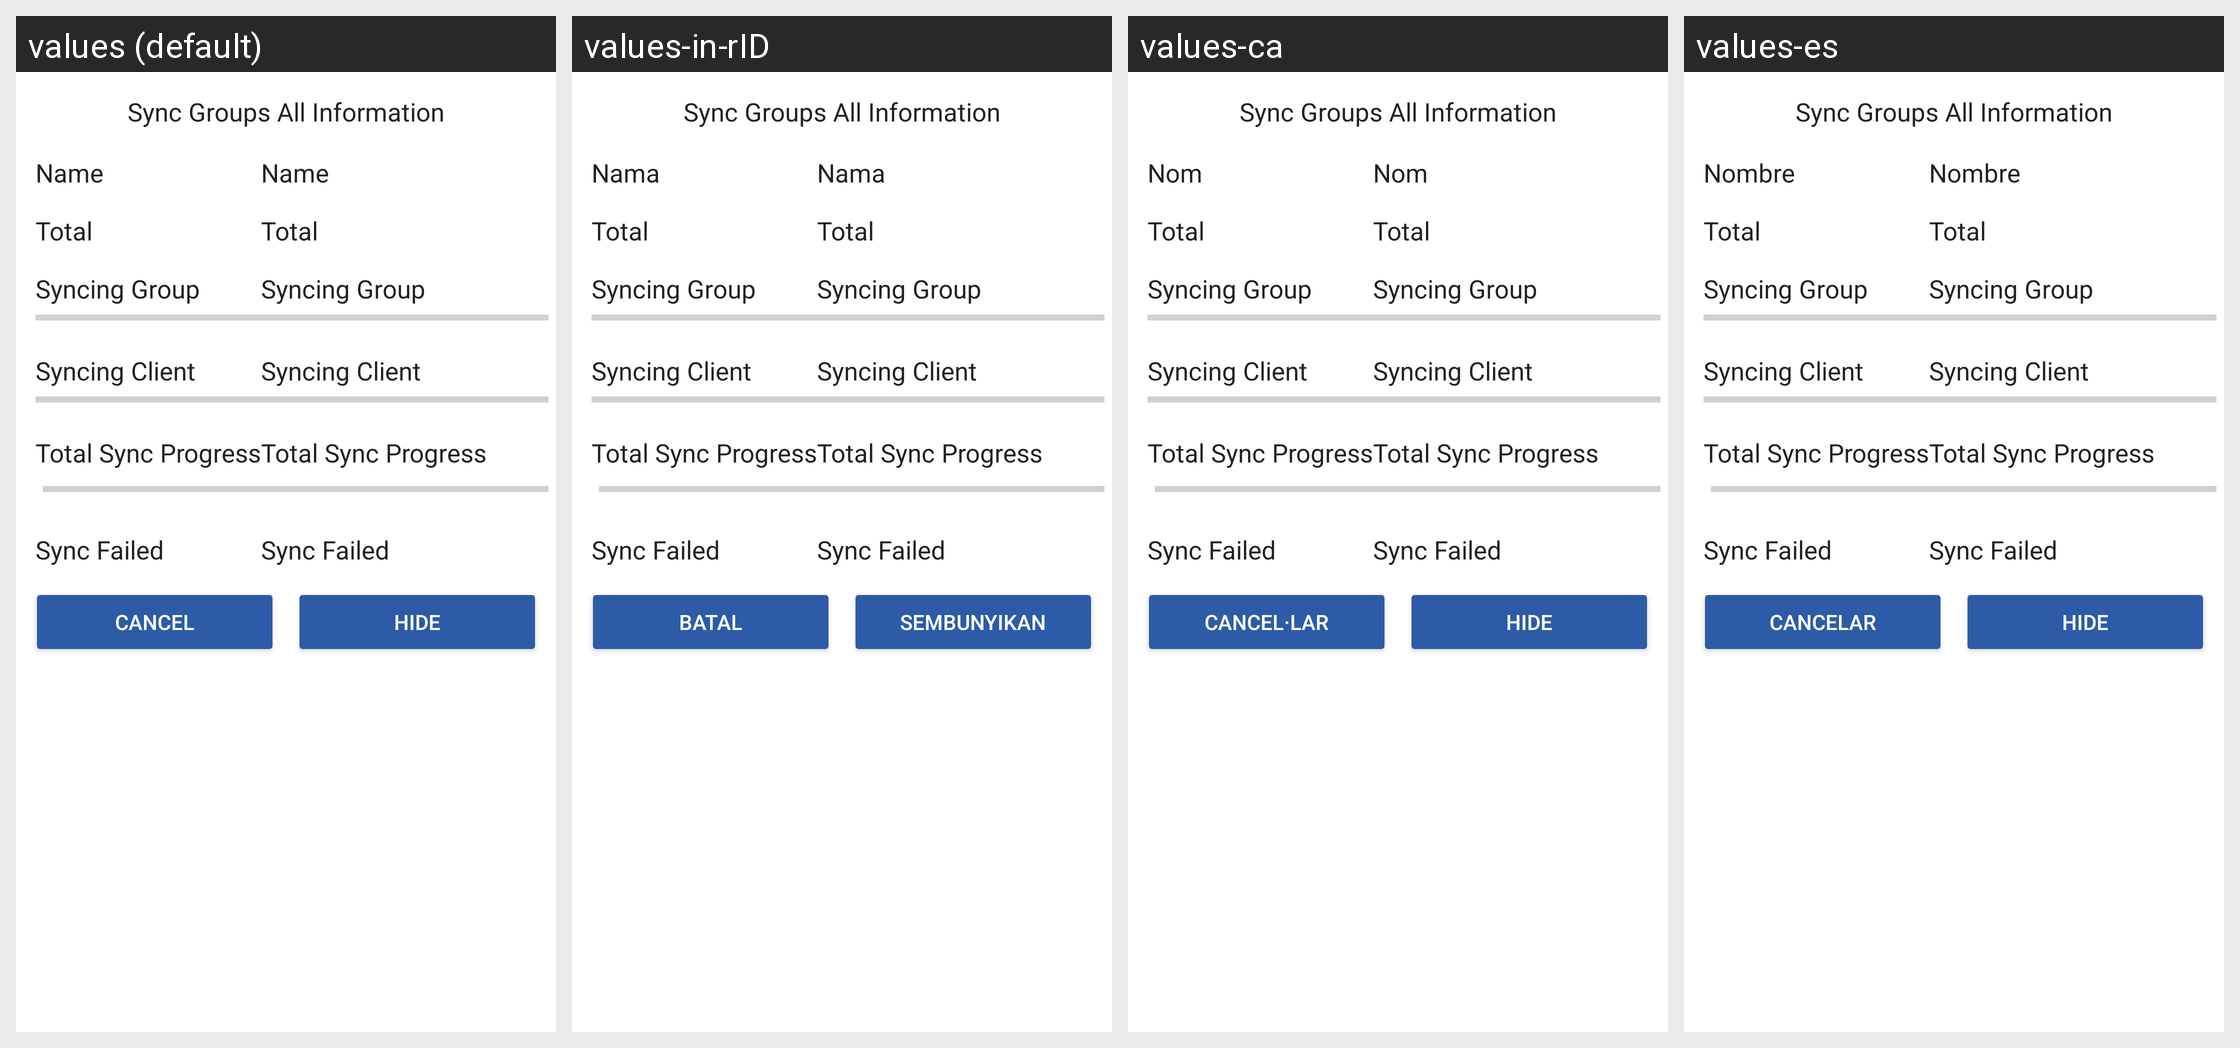

The same Android screen rendered under several of its app's locales, left to right. List the strings drawn on it with the default value and each locale's translation.
Android screen res/layout/dialog_fragment_sync_groups.xml rendered under 4 locales, left to right: values (default), values-in-rID, values-ca, values-es. Device: Nexus 5 (rendered at 1080×1920; each locale shown at half size, 540×960, under a caption strip naming it); theme MaterialAppTheme.
Other locales in the repository, not shown: values-en, values-fr, values-hi, values-kn, values-my, values-sw, values-zh.
Strings drawn on this screen, with the default value and each locale's value (text and hints the layout hard-codes, and strings that could not be matched under every locale, appear in the picture but are not listed):

sync_groups_full_information
  values: Sync Groups All Information
  values-in-rID: Sync Groups All Information  [not translated; the default value is used]
  values-ca: Sync Groups All Information  [not translated; the default value is used]
  values-es: Sync Groups All Information  [not translated; the default value is used]

name
  values: Name
  values-in-rID: Nama
  values-ca: Nom
  values-es: Nombre

total
  values: Total
  values-in-rID: Total
  values-ca: Total
  values-es: Total

syncing_group
  values: Syncing Group
  values-in-rID: Syncing Group  [not translated; the default value is used]
  values-ca: Syncing Group  [not translated; the default value is used]
  values-es: Syncing Group  [not translated; the default value is used]

syncing_client
  values: Syncing Client
  values-in-rID: Syncing Client  [not translated; the default value is used]
  values-ca: Syncing Client  [not translated; the default value is used]
  values-es: Syncing Client  [not translated; the default value is used]

total_sync_progress
  values: Total Sync Progress
  values-in-rID: Total Sync Progress  [not translated; the default value is used]
  values-ca: Total Sync Progress  [not translated; the default value is used]
  values-es: Total Sync Progress  [not translated; the default value is used]

failed_sync
  values: Sync Failed
  values-in-rID: Sync Failed  [not translated; the default value is used]
  values-ca: Sync Failed  [not translated; the default value is used]
  values-es: Sync Failed  [not translated; the default value is used]

cancel
  values: Cancel
  values-in-rID: Batal
  values-ca: Cancel·lar
  values-es: Cancelar

hide
  values: Hide
  values-in-rID: Sembunyikan
  values-ca: Hide  [not translated; the default value is used]
  values-es: Hide  [not translated; the default value is used]
